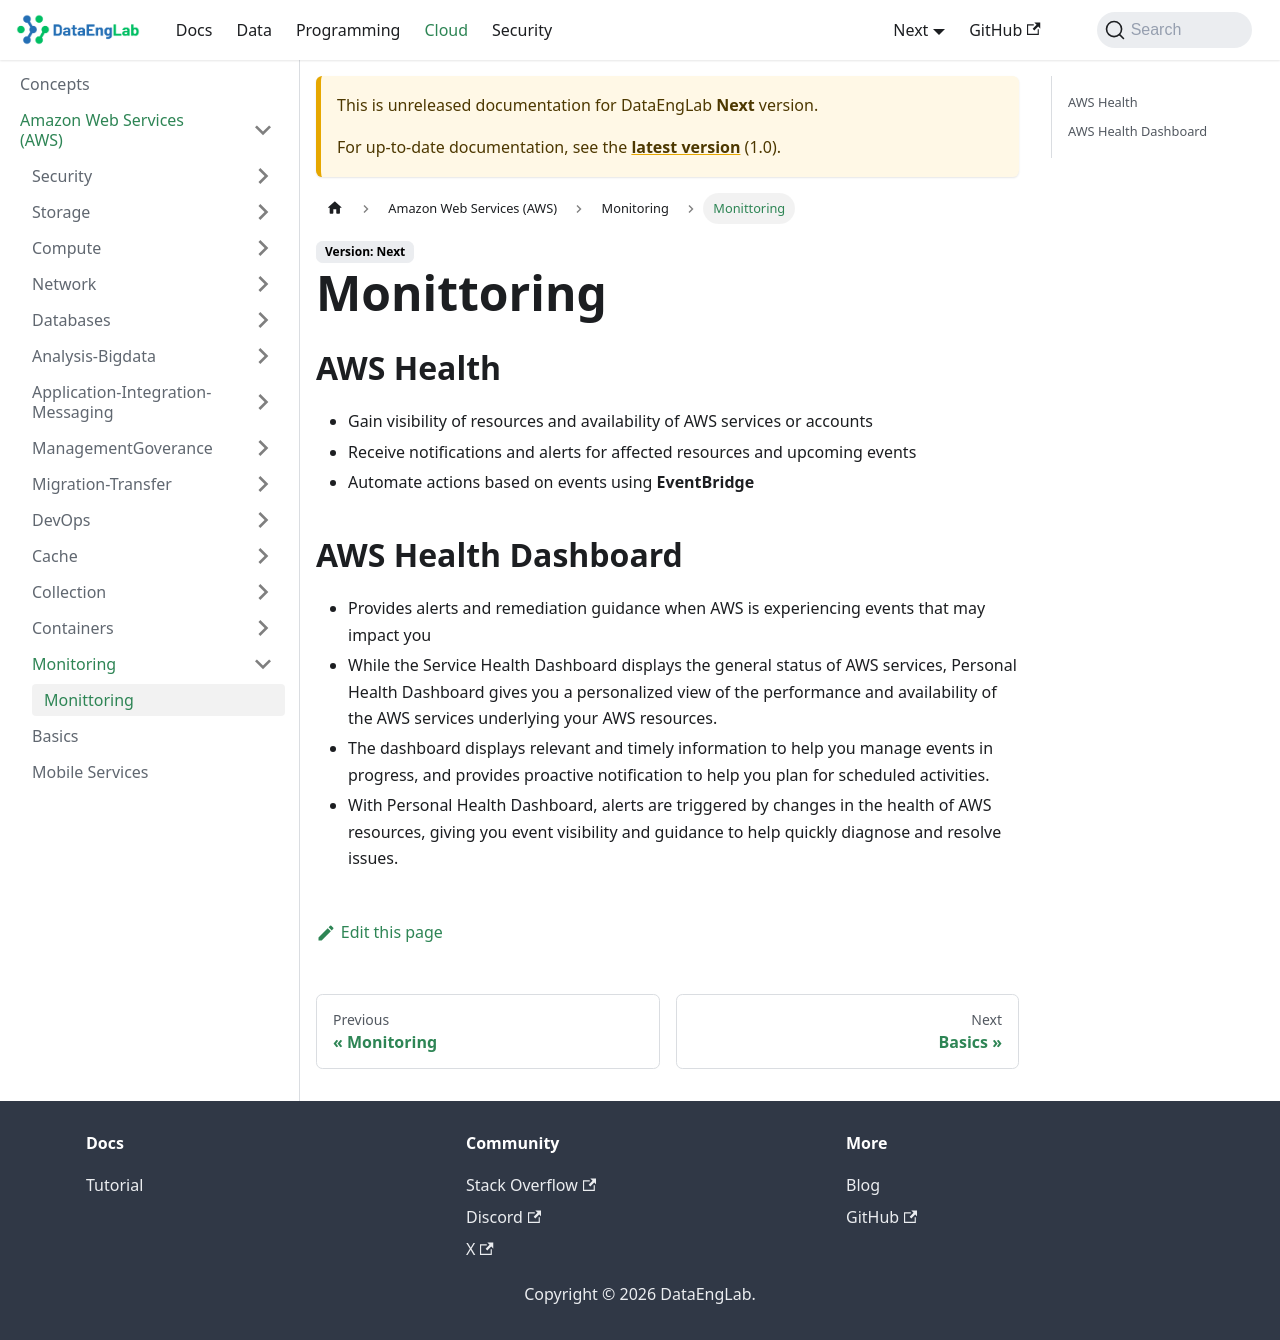

repository: Massipssa/Docs · page: docs/next/cloud/aws/Monitoring/healthDashboard/index.html · generator: mkdocs

# Monittoring

## AWS Health

- Gain visibility of resources and availability of AWS services or accounts
- Receive notifications and alerts for affected resources and upcoming events
- Automate actions based on events using **EventBridge**

## AWS Health Dashboard

- Provides alerts and remediation guidance when AWS is experiencing events that may impact you
- While the Service Health Dashboard displays the general status of AWS services, Personal Health Dashboard gives 
  you a personalized view of the performance and availability of the AWS services underlying your AWS resources. 
- The dashboard displays relevant and timely information to help you manage events in progress, 
  and provides proactive notification to help you plan for scheduled activities.
- With Personal Health Dashboard, alerts are triggered by changes in the health of AWS resources, giving you event
  visibility and guidance to help quickly diagnose and resolve issues.
